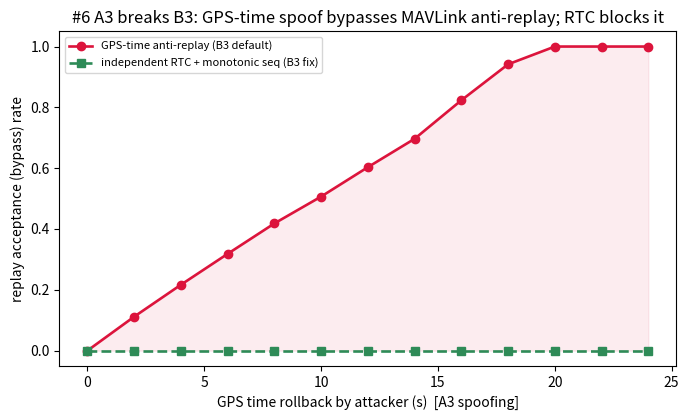

Recreate this plot in Python. (Note: this script raises an exception after producing the figure.)
# -*- coding: utf-8 -*-
"""#6 A3 <-> B3 coupling (synthetic, no CybORG).
Models MAVLink 2.0 anti-replay: a message carries a timestamp; the receiver rejects it
if it is not newer than the last accepted one. Two receiver designs:
  - gps_time : the freshness reference comes from GPS time -> the attacker spoofs GPS time
               backward (A3), making an OLD captured message look fresh -> REPLAY ACCEPTED.
  - rtc      : an independent monotonic hardware clock -> immune to GPS spoof -> replay rejected.
We sweep the GPS time rollback and measure replay-acceptance (bypass) rate.
"""
import os
import numpy as np
import matplotlib; matplotlib.use("Agg"); import matplotlib.pyplot as plt

OUT = r"C:\workspace\DAH2026_exp"


def bypass_rate(defense, rollback, trials=600, seed0=0):
    acc = 0
    for k in range(trials):
        rng = np.random.default_rng(seed0 + k)
        T = 40.0
        times = np.sort(rng.uniform(0.0, 0.5 * T, size=20))   # legit signed messages (monotonic accepted)
        last = float(times.max())                             # receiver's last-accepted timestamp
        t_cap = float(rng.choice(times[:-1]))                 # attacker captures an OLDER signed message
        if defense == "gps_time":
            eff_last = last - rollback                        # GPS spoof rolls the freshness window back
            accepted = t_cap > eff_last
        else:                                                 # rtc: monotonic, spoof has no effect
            accepted = t_cap > last
        acc += int(accepted)
    return acc / trials


rolls = list(range(0, 26, 2))
gps = [bypass_rate("gps_time", r) for r in rolls]
rtc = [bypass_rate("rtc", r) for r in rolls]

print("=== #6 A3->B3: MAVLink anti-replay bypass via GPS-time spoofing ===")
print(f"{'GPS rollback (s)':18}{'gps-time accept':>16}{'rtc accept':>12}")
for r, g, t in zip(rolls, gps, rtc):
    print(f"{r:18}{g:16.2f}{t:12.2f}")
print(f"\nHeadline: GPS-time anti-replay bypass reaches {max(gps):.0%} as rollback grows; "
      f"RTC stays {max(rtc):.0%} (replay rejected).")

plt.figure(figsize=(7, 4.3))
plt.plot(rolls, gps, "o-", color="crimson", lw=1.9, label="GPS-time anti-replay (B3 default)")
plt.plot(rolls, rtc, "s--", color="seagreen", lw=1.9, label="independent RTC + monotonic seq (B3 fix)")
plt.fill_between(rolls, gps, alpha=0.08, color="crimson")
plt.xlabel("GPS time rollback by attacker (s)  [A3 spoofing]")
plt.ylabel("replay acceptance (bypass) rate")
plt.title("#6 A3 breaks B3: GPS-time spoof bypasses MAVLink anti-replay; RTC blocks it")
plt.ylim(-0.05, 1.05); plt.legend(fontsize=8); plt.tight_layout()
plt.savefig(os.path.join(OUT, "fig14_a3b3.png"), dpi=130); plt.close()

with open(os.path.join(OUT, "summary_a3b3.csv"), "w", newline="", encoding="utf-8") as f:
    import csv
    w = csv.writer(f); w.writerow(["gps_rollback_s", "gps_time_accept", "rtc_accept"])
    for r, g, t in zip(rolls, gps, rtc): w.writerow([r, round(g, 3), round(t, 3)])
print("Saved fig14_a3b3.png, summary_a3b3.csv")
